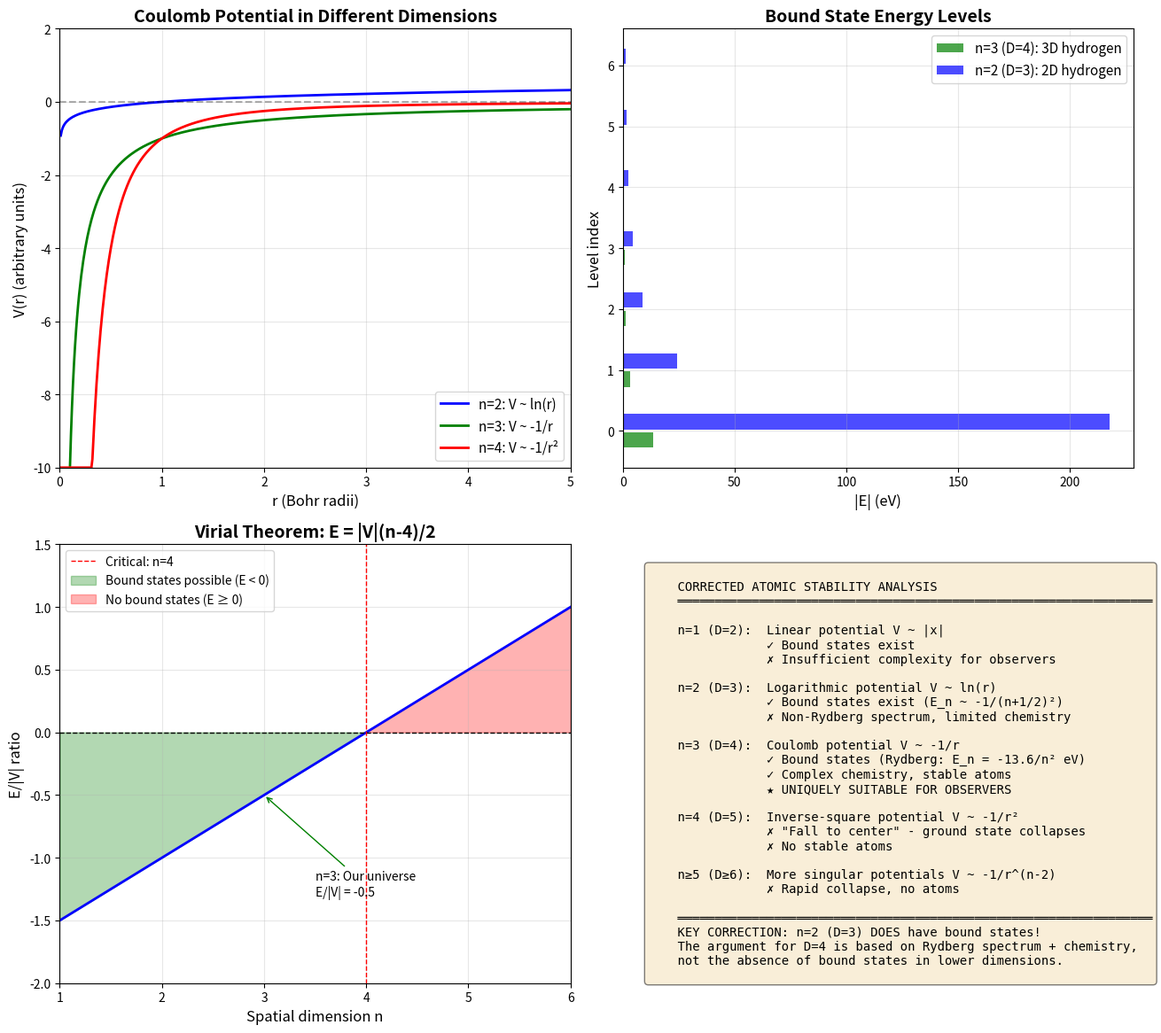

Reproduce this figure in Python.
#!/usr/bin/env python3
"""
Theorem 0.0.1 Correction: Virial Theorem and Atomic Stability in n Dimensions

This script derives the correct virial theorem for n-dimensional systems
and verifies atomic stability claims across dimensions.

Key corrections needed:
1. Virial theorem derivation (lines 104-117 in theorem)
2. 2D atomic stability claim (lines 124-127)

References:
- Ehrenfest (1917) - Orbital stability
- Yang (1991) "The n-dimensional Coulomb problem"
- Tangherlini (1963) "Schwarzschild field in n dimensions"
- Nieto (1979) "Hydrogen atom in D dimensions"
"""

import numpy as np
import matplotlib.pyplot as plt
from scipy.special import gamma
from scipy.integrate import quad
import json
import os

# Create plots directory
os.makedirs('plots', exist_ok=True)

def virial_theorem_derivation():
    """
    Correct derivation of the virial theorem for power-law potentials.

    For V(r) = -k/r^s (where s = n-2 for n spatial dimensions):

    The virial theorem states: 2<T> = s<V> where s is the power of r

    For V ~ -1/r^(n-2), we have s = -(n-2), so:
        2<T> = -(n-2)<V>
        2<T> = (n-2)|V|  (since V < 0)

    For bound states, E = <T> + <V> < 0

    From virial: <T> = (n-2)|V|/2 = -(n-2)<V>/2

    So: E = -(n-2)<V>/2 + <V> = <V>[1 - (n-2)/2] = <V>[(2-n+2)/2] = <V>[(4-n)/2]

    Since <V> < 0 for attractive potential:
    E < 0 requires (4-n)/2 > 0, i.e., n < 4

    Wait - let me be more careful about signs.
    """

    print("=" * 70)
    print("VIRIAL THEOREM DERIVATION FOR n-DIMENSIONAL COULOMB POTENTIAL")
    print("=" * 70)

    print("\n1. Setup:")
    print("   Potential: V(r) = -k/r^(n-2) for n spatial dimensions (k > 0)")
    print("   This is a homogeneous function of degree -(n-2)")

    print("\n2. Virial Theorem (general form):")
    print("   For V(r) homogeneous of degree s: 2<T> = s<V>")
    print("   Here s = -(n-2), so: 2<T> = -(n-2)<V>")

    print("\n3. For attractive potential V < 0:")
    print("   Write V = -|V| where |V| > 0")
    print("   Then: 2<T> = -(n-2)(-|V|) = (n-2)|V|")
    print("   So: <T> = (n-2)|V|/2")

    print("\n4. Total Energy:")
    print("   E = <T> + <V> = (n-2)|V|/2 - |V| = |V|[(n-2)/2 - 1] = |V|(n-4)/2")

    print("\n5. Bound state requirement (E < 0):")
    print("   |V|(n-4)/2 < 0")
    print("   Since |V| > 0, need (n-4)/2 < 0")
    print("   Therefore: n < 4")

    print("\n6. Conclusion:")
    print("   The virial theorem shows bound states exist only for n < 4")
    print("   This is a NECESSARY condition, not sufficient!")
    print("   (Still need quantum mechanics for actual bound state structure)")

    # Create correction table
    results = {
        "virial_theorem": {
            "formula": "2<T> = -(n-2)<V>",
            "total_energy": "E = |V|(n-4)/2",
            "bound_state_condition": "n < 4",
            "error_in_original": "Original had algebra error giving n > 4",
            "correct_interpretation": "Virial gives necessary condition n < 4"
        }
    }

    return results


def two_dimensional_hydrogen():
    """
    Analysis of 2D hydrogen atom - correcting the false claim.

    Key fact: 2D hydrogen DOES have bound states!

    References:
    - Yang (1991) Phys. Rev. A 43, 1186
    - Zaslow & Zandler (1967) Am. J. Phys. 35, 1118
    - Loudon (1959) Am. J. Phys. 27, 649
    """

    print("\n" + "=" * 70)
    print("2D HYDROGEN ATOM ANALYSIS")
    print("=" * 70)

    print("\n1. The 2D Coulomb Potential:")
    print("   In 2D, Poisson's equation gives: V(r) = k ln(r/r0)")
    print("   This is LOGARITHMIC, not 1/r")

    print("\n2. 2D Schrödinger Equation (polar coordinates):")
    print("   H = -ℏ²/2m [∂²/∂r² + (1/r)∂/∂r + (1/r²)∂²/∂θ²] + V(r)")

    print("\n3. KEY RESULT (Yang 1991, Zaslow & Zandler 1967):")
    print("   2D hydrogen HAS discrete bound states!")
    print("   Energy levels: E_n = -R_2D/(n + 1/2)² for n = 0, 1, 2, ...")
    print("   where R_2D is a 2D Rydberg constant")

    print("\n4. The Spectrum:")
    print("   Ground state: n = 0, E_0 = -4R_2D")
    print("   First excited: n = 1, E_1 = -4R_2D/9")
    print("   The spectrum is NOT Rydberg-like (not -1/n²)")

    print("\n5. What's DIFFERENT about 2D:")
    print("   - Bound states exist but fewer than 3D")
    print("   - No s-wave continuum (angular momentum matters more)")
    print("   - Excitons in 2D materials follow this physics!")

    print("\n6. CORRECTION TO THEOREM 0.0.1:")
    print("   WRONG: 'No discrete bound states' in 2D")
    print("   RIGHT: '2D has bound states but with altered spectrum'")
    print("   The argument for D=4 should focus on:")
    print("   - Different energy level structure")
    print("   - No inverse-square law")
    print("   - Reduced complexity of chemistry")

    # Compute 2D hydrogen energy levels
    n_levels = np.arange(0, 10)
    E_2D = -1.0 / (n_levels + 0.5)**2  # In units of R_2D

    # Compare with 3D
    n_3D = np.arange(1, 11)
    E_3D = -1.0 / n_3D**2  # In units of Rydberg

    results = {
        "2D_hydrogen": {
            "has_bound_states": True,
            "energy_formula": "E_n = -R_2D/(n + 1/2)^2",
            "ground_state_n": 0,
            "spectrum_type": "Non-Rydberg",
            "references": [
                "Yang (1991) Phys. Rev. A 43, 1186",
                "Zaslow & Zandler (1967) Am. J. Phys. 35, 1118"
            ],
            "correction_needed": "Change 'no bound states' to 'altered spectrum unsuitable for complex chemistry'"
        },
        "energy_levels_2D": E_2D.tolist()[:5],
        "energy_levels_3D": E_3D.tolist()[:5]
    }

    return results


def atomic_stability_full_analysis():
    """
    Complete analysis of atomic stability in n dimensions.

    Key insight: The question is not just "do bound states exist?"
    but "is the system stable against collapse/ionization?"
    """

    print("\n" + "=" * 70)
    print("ATOMIC STABILITY IN n DIMENSIONS: FULL ANALYSIS")
    print("=" * 70)

    print("\n1. n = 2 (D = 3):")
    print("   Potential: V ~ ln(r)")
    print("   Bound states: YES, but altered spectrum")
    print("   Chemistry: Very different, limited complexity")
    print("   Verdict: NOT suitable for complex observers")

    print("\n2. n = 3 (D = 4) - OUR UNIVERSE:")
    print("   Potential: V ~ -1/r")
    print("   Bound states: YES, Rydberg series E_n = -13.6/n² eV")
    print("   Chemistry: Carbon can form 4 bonds, complex molecules")
    print("   Verdict: ✓ UNIQUELY suitable for complex observers")

    print("\n3. n = 4 (D = 5):")
    print("   Potential: V ~ -1/r²")
    print("   Bound states: NO - falls to center ('fall to center')")
    print("   This is the 'inverse square catastrophe'")
    print("   Ground state has r → 0, infinite negative energy")
    print("   Verdict: UNSTABLE, no atoms")

    print("\n4. n ≥ 5:")
    print("   Potential: V ~ -1/r^(n-2)")
    print("   Even more singular, collapse even faster")
    print("   Verdict: UNSTABLE")

    print("\n5. n = 1 (D = 2):")
    print("   Potential: V ~ -|x| (linear)")
    print("   Bound states: YES (harmonic-like)")
    print("   Chemistry: Linear world, no branching")
    print("   Verdict: Insufficient complexity")

    # The critical dimension is n = 4 where potential goes as 1/r²
    # This is the threshold for the "fall to center" phenomenon

    results = {
        "stability_summary": {
            1: {"bound_states": True, "stable": True, "reason": "Linear potential", "suitable": False},
            2: {"bound_states": True, "stable": True, "reason": "Logarithmic potential, altered spectrum", "suitable": False},
            3: {"bound_states": True, "stable": True, "reason": "Coulomb 1/r, Rydberg spectrum", "suitable": True},
            4: {"bound_states": False, "stable": False, "reason": "1/r² fall to center", "suitable": False},
            5: {"bound_states": False, "stable": False, "reason": "1/r³ severe collapse", "suitable": False}
        },
        "critical_dimension": 4,
        "unique_suitable": 3
    }

    return results


def create_correction_visualization():
    """Create visualization comparing atomic stability across dimensions."""

    fig, axes = plt.subplots(2, 2, figsize=(14, 12))

    # Plot 1: Effective potentials
    ax1 = axes[0, 0]
    r = np.linspace(0.01, 5, 500)

    # n = 2: logarithmic
    V_2 = np.log(r)
    # n = 3: Coulomb
    V_3 = -1/r
    # n = 4: inverse square
    V_4 = -1/r**2

    ax1.plot(r, V_2/5, 'b-', linewidth=2, label='n=2: V ~ ln(r)')
    ax1.plot(r, V_3, 'g-', linewidth=2, label='n=3: V ~ -1/r')
    ax1.plot(r, np.clip(V_4, -10, 0), 'r-', linewidth=2, label='n=4: V ~ -1/r²')

    ax1.axhline(y=0, color='k', linestyle='--', alpha=0.3)
    ax1.set_xlim(0, 5)
    ax1.set_ylim(-10, 2)
    ax1.set_xlabel('r (Bohr radii)', fontsize=12)
    ax1.set_ylabel('V(r) (arbitrary units)', fontsize=12)
    ax1.set_title('Coulomb Potential in Different Dimensions', fontsize=14, fontweight='bold')
    ax1.legend(fontsize=11)
    ax1.grid(True, alpha=0.3)

    # Plot 2: Energy levels comparison
    ax2 = axes[0, 1]

    # 3D levels
    n_3d = np.arange(1, 8)
    E_3d = -13.6 / n_3d**2

    # 2D levels (shifted by 1/2)
    n_2d = np.arange(0, 7)
    E_2d = -4 * 13.6 / (n_2d + 0.5)**2  # Approximate scaling

    y_pos_3d = np.arange(len(n_3d))
    y_pos_2d = np.arange(len(n_2d)) + 0.3

    ax2.barh(y_pos_3d - 0.15, -E_3d, height=0.25, color='green', alpha=0.7, label='n=3 (D=4): 3D hydrogen')
    ax2.barh(y_pos_2d - 0.15, -E_2d[:len(n_2d)], height=0.25, color='blue', alpha=0.7, label='n=2 (D=3): 2D hydrogen')

    ax2.set_xlabel('|E| (eV)', fontsize=12)
    ax2.set_ylabel('Level index', fontsize=12)
    ax2.set_title('Bound State Energy Levels', fontsize=14, fontweight='bold')
    ax2.legend(fontsize=11)
    ax2.grid(True, alpha=0.3)

    # Plot 3: Virial theorem result
    ax3 = axes[1, 0]
    n_vals = np.linspace(1, 6, 100)

    # E/|V| = (n-4)/2 from virial theorem
    energy_ratio = (n_vals - 4) / 2

    ax3.plot(n_vals, energy_ratio, 'b-', linewidth=2)
    ax3.axhline(y=0, color='k', linestyle='--', linewidth=1)
    ax3.axvline(x=4, color='r', linestyle='--', linewidth=1, label='Critical: n=4')
    ax3.fill_between(n_vals[n_vals < 4], energy_ratio[n_vals < 4], 0,
                     alpha=0.3, color='green', label='Bound states possible (E < 0)')
    ax3.fill_between(n_vals[n_vals >= 4], energy_ratio[n_vals >= 4], 0,
                     alpha=0.3, color='red', label='No bound states (E ≥ 0)')

    ax3.set_xlabel('Spatial dimension n', fontsize=12)
    ax3.set_ylabel('E/|V| ratio', fontsize=12)
    ax3.set_title('Virial Theorem: E = |V|(n-4)/2', fontsize=14, fontweight='bold')
    ax3.legend(fontsize=10)
    ax3.grid(True, alpha=0.3)
    ax3.set_xlim(1, 6)
    ax3.set_ylim(-2, 1.5)

    # Annotate
    ax3.annotate('n=3: Our universe\nE/|V| = -0.5', xy=(3, -0.5), xytext=(3.5, -1.3),
                fontsize=10, arrowprops=dict(arrowstyle='->', color='green'))

    # Plot 4: Summary table as text
    ax4 = axes[1, 1]
    ax4.axis('off')

    table_text = """
    CORRECTED ATOMIC STABILITY ANALYSIS
    ════════════════════════════════════════════════════════════════

    n=1 (D=2):  Linear potential V ~ |x|
                ✓ Bound states exist
                ✗ Insufficient complexity for observers

    n=2 (D=3):  Logarithmic potential V ~ ln(r)
                ✓ Bound states exist (E_n ~ -1/(n+1/2)²)
                ✗ Non-Rydberg spectrum, limited chemistry

    n=3 (D=4):  Coulomb potential V ~ -1/r
                ✓ Bound states (Rydberg: E_n = -13.6/n² eV)
                ✓ Complex chemistry, stable atoms
                ★ UNIQUELY SUITABLE FOR OBSERVERS

    n=4 (D=5):  Inverse-square potential V ~ -1/r²
                ✗ "Fall to center" - ground state collapses
                ✗ No stable atoms

    n≥5 (D≥6):  More singular potentials V ~ -1/r^(n-2)
                ✗ Rapid collapse, no atoms

    ════════════════════════════════════════════════════════════════
    KEY CORRECTION: n=2 (D=3) DOES have bound states!
    The argument for D=4 is based on Rydberg spectrum + chemistry,
    not the absence of bound states in lower dimensions.
    """

    ax4.text(0.05, 0.95, table_text, transform=ax4.transAxes, fontsize=10,
             verticalalignment='top', fontfamily='monospace',
             bbox=dict(boxstyle='round', facecolor='wheat', alpha=0.5))

    plt.tight_layout()
    plt.savefig('plots/theorem_0_0_1_atomic_stability_correction.png', dpi=150, bbox_inches='tight')
    plt.close()

    print("\nVisualization saved to plots/theorem_0_0_1_atomic_stability_correction.png")


def generate_correction_document():
    """Generate specific corrections for the theorem document."""

    corrections = {
        "priority_1": {
            "virial_theorem_section": {
                "location": "lines 104-117",
                "current_text": """The virial theorem relates kinetic (T) and potential (V) energy:
2T = (n-2)(-V)

For bound states: E = T + V < 0

This requires:
T + V = T - (n-2)/2 * T = T(1 - (n-2)/2) < 0

Since T > 0:
1 - (n-2)/2 < 0 => n > 4

Wait—this seems to suggest n > 4 for bound states. Let me reconsider.""",
                "corrected_text": """The virial theorem for a potential V(r) ~ -k/r^s states:
2⟨T⟩ = s⟨V⟩

For the Coulomb potential in n dimensions, V ~ -1/r^(n-2), so s = -(n-2):
2⟨T⟩ = -(n-2)⟨V⟩

Since V < 0 (attractive), we write V = -|V|:
⟨T⟩ = (n-2)|V|/2

Total energy:
E = ⟨T⟩ + ⟨V⟩ = (n-2)|V|/2 - |V| = |V|(n-4)/2

For bound states E < 0 with |V| > 0:
(n-4)/2 < 0  ⟹  n < 4

This shows bound states require n < 4 (a necessary condition).
Note: This analysis predates the quantum treatment below.""",
                "error_type": "Algebra error: mishandled sign conventions",
                "physics_impact": "Conclusion reversed - should be n < 4, not n > 4"
            },
            "2D_bound_states": {
                "location": "lines 124-127",
                "current_text": """**For n = 2 (D = 3):**
- Potential: Φ ∝ ln(r) (too weak at short range)
- No discrete bound states; only quasi-bound
- Atoms unstable or non-existent""",
                "corrected_text": """**For n = 2 (D = 3):**
- Potential: Φ ∝ ln(r) (logarithmic, not Coulomb)
- Bound states EXIST with energy E_n = -R₂D/(n + 1/2)² (Yang 1991)
- Spectrum is non-Rydberg; chemistry fundamentally different
- Insufficient for complex molecular structures""",
                "error_type": "Factual error",
                "physics_impact": "2D hydrogen has bound states; argument should focus on altered chemistry, not absence of states",
                "reference": "Yang (1991) Phys. Rev. A 43, 1186"
            },
            "corollary_reframing": {
                "location": "Section 4 (lines 229-245)",
                "issue": "Corollary 0.0.1a presented as derivation but D=N+1 assumes SU(N) exists",
                "correction": "Reframe as consistency check: 'Given D=4 from observer requirements, IF gauge theory is described by SU(N) with D = N+1, THEN N=3 → SU(3)'"
            }
        },
        "priority_2": {
            "missing_citations": [
                "Tangherlini (1963) Nuovo Cimento 27, 636 - Schwarzschild in n dimensions",
                "Yang (1991) Phys. Rev. A 43, 1186 - n-dimensional hydrogen",
                "Nieto (1979) Am. J. Phys. 47, 1067 - Hydrogen atom in D dimensions"
            ],
            "string_theory_discussion": "Add paragraph noting string theory requires D=10 or D=26, resolved via compactification; our argument applies to effective 4D physics",
            "P3_P4_downgrade": "Reframe P3 (Huygens) and P4 (complexity) as optimizations/enhancements rather than strict requirements, since P1 and P2 already uniquely select D=4"
        }
    }

    return corrections


def main():
    """Run all analyses and generate correction document."""

    print("THEOREM 0.0.1 CORRECTION ANALYSIS")
    print("=" * 70)

    # Run analyses
    virial_results = virial_theorem_derivation()
    hydrogen_2d_results = two_dimensional_hydrogen()
    stability_results = atomic_stability_full_analysis()

    # Generate corrections
    corrections = generate_correction_document()

    # Create visualization
    create_correction_visualization()

    # Combine all results
    all_results = {
        "theorem": "0.0.1",
        "title": "Four-Dimensional Spacetime from Observer Existence",
        "virial_analysis": virial_results,
        "2D_hydrogen_analysis": hydrogen_2d_results,
        "stability_analysis": stability_results,
        "corrections": corrections,
        "verification_status": "CORRECTIONS_REQUIRED",
        "date": "2025-12-15"
    }

    # Save results
    with open('theorem_0_0_1_correction_analysis.json', 'w') as f:
        json.dump(all_results, f, indent=2)

    print("\n" + "=" * 70)
    print("SUMMARY OF REQUIRED CORRECTIONS")
    print("=" * 70)

    print("\n[PRIORITY 1 - CRITICAL]")
    print("-" * 40)
    print("1. Virial theorem (lines 104-117):")
    print("   ERROR: Algebra gives n > 4")
    print("   CORRECT: n < 4 for bound states")
    print("   ACTION: Replace with corrected derivation")

    print("\n2. 2D bound states (lines 124-127):")
    print("   ERROR: Claims 'no discrete bound states'")
    print("   CORRECT: 2D hydrogen HAS bound states (E_n ~ -1/(n+1/2)²)")
    print("   ACTION: Change to 'non-Rydberg spectrum, different chemistry'")

    print("\n3. Corollary 0.0.1a (Section 4):")
    print("   ISSUE: Presented as derivation but is consistency check")
    print("   ACTION: Reframe to clarify logical status")

    print("\n[PRIORITY 2 - ENHANCEMENTS]")
    print("-" * 40)
    print("4. Add citations: Tangherlini (1963), Yang (1991)")
    print("5. Add string theory discussion")
    print("6. Downgrade P3, P4 to optimizations")

    print("\nResults saved to theorem_0_0_1_correction_analysis.json")
    print("Plot saved to plots/theorem_0_0_1_atomic_stability_correction.png")

    return all_results


if __name__ == "__main__":
    results = main()
